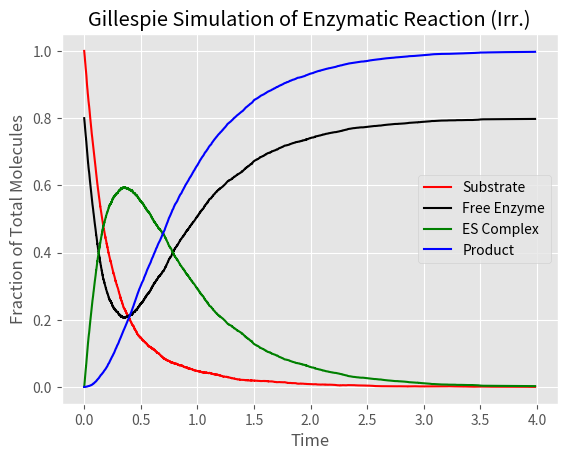

Write the Python code that produced this figure.
# [redacted]

import numpy as np
import matplotlib.pyplot as plt

plt.style.use("ggplot")

''' The following code is an implementation of the Gillespie Algorithm for 
    the following enzymatic reaction (irreversible product formation):

    E + S <--> ES --> E + P 

    E = Enzyme
    S = Substrate
    ES = Enzyme-Substrate Complex
    P = Product

    This can be broken down into the following system of equations:

    1.  E + S --> ES     (rate = k1)
    2.  ES --> E + S     (rate = k2)
    3.  ES --> E + P     (rate = k3)

    Note:   k1, k2, and k3 chosen arbitrarily for simulation purposes.
    '''

# define Rates
k1 = 4.07
k2 = 2.019
k3 = 0.75

# define set-up values for molecules
N = int(1e4)  # total number of molecules in the system (not including E)
Etot = N * 0.8  # total number of Enzyme in the system
initES = 0  # initial number of ES complex
initS = N  # initial number of substrate
initP = 0  # initial number of product
nS = initS
nE = Etot
nES = initES
nP = initP

# define set-up values for time
timeIndex = 0  # index of time (starting at 0) for simulation
tMax = 4  # max time

# initialize storage as arrays
T = np.array([])  # time stamp
S = np.array([])  # number of S molecules at time stamp
E = np.array([])  # number of E molecules at time stamp
ES = np.array([])  # number of ES molecules at time stamp
P = np.array([])  # number of P molecules at time stamp

# Main loop of the Gillespie Algorithm
while timeIndex <= tMax:
    # store appropriate values
    T = np.append(T, timeIndex)
    S = np.append(S, nS)
    E = np.append(E, Etot - nES)
    ES = np.append(ES, nES)
    P = np.append(P, nP)

    # define rates of formation/deformation
    rF_S = k2 * nES
    rF_ES = k1 * nS
    rF_P = k3 * nES

    # calculate probabilities based on system at the given time.
    pES = rF_ES / (rF_ES + rF_S)  # probability of forming ES Complex
    pP = rF_P / (rF_ES + rF_P)  # probability of forming Product
    pS = 1 - pES - pP  # probability of forming Substrate

    # stochastic determination of reaction step
    if pES > np.random.random():
        nS -= 1
        nES += 1
    elif pS > np.random.random():
        if (nES == 0):
            pass
        else:
            nES -= 1
            nS += 1
    if pP > np.random.random():
        if (nES == 0):
            pass
        else:
            nES -= 1
            nP += 1

    # exponential time step forward
    dt = np.random.exponential(1 / (rF_S + rF_ES + rF_P))
    timeIndex += dt

##################     End of the Main Loop     ##################

# Plot Results
plt.figure(1)
plt.title("Gillespie Simulation of Enzymatic Reaction (Irr.)")
plt.xlabel("Time")
plt.ylabel("Fraction of Total Molecules")
plt.plot(T, S / N, c='r', label="Substrate")
plt.plot(T, E / N, c='k', label="Free Enzyme")
plt.plot(T, ES / N, c='g', label="ES Complex")
plt.plot(T, P / N, c='b', label="Product")
plt.legend()
# plt.savefig("irrEnzymaticReaction.pdf")
plt.show()
